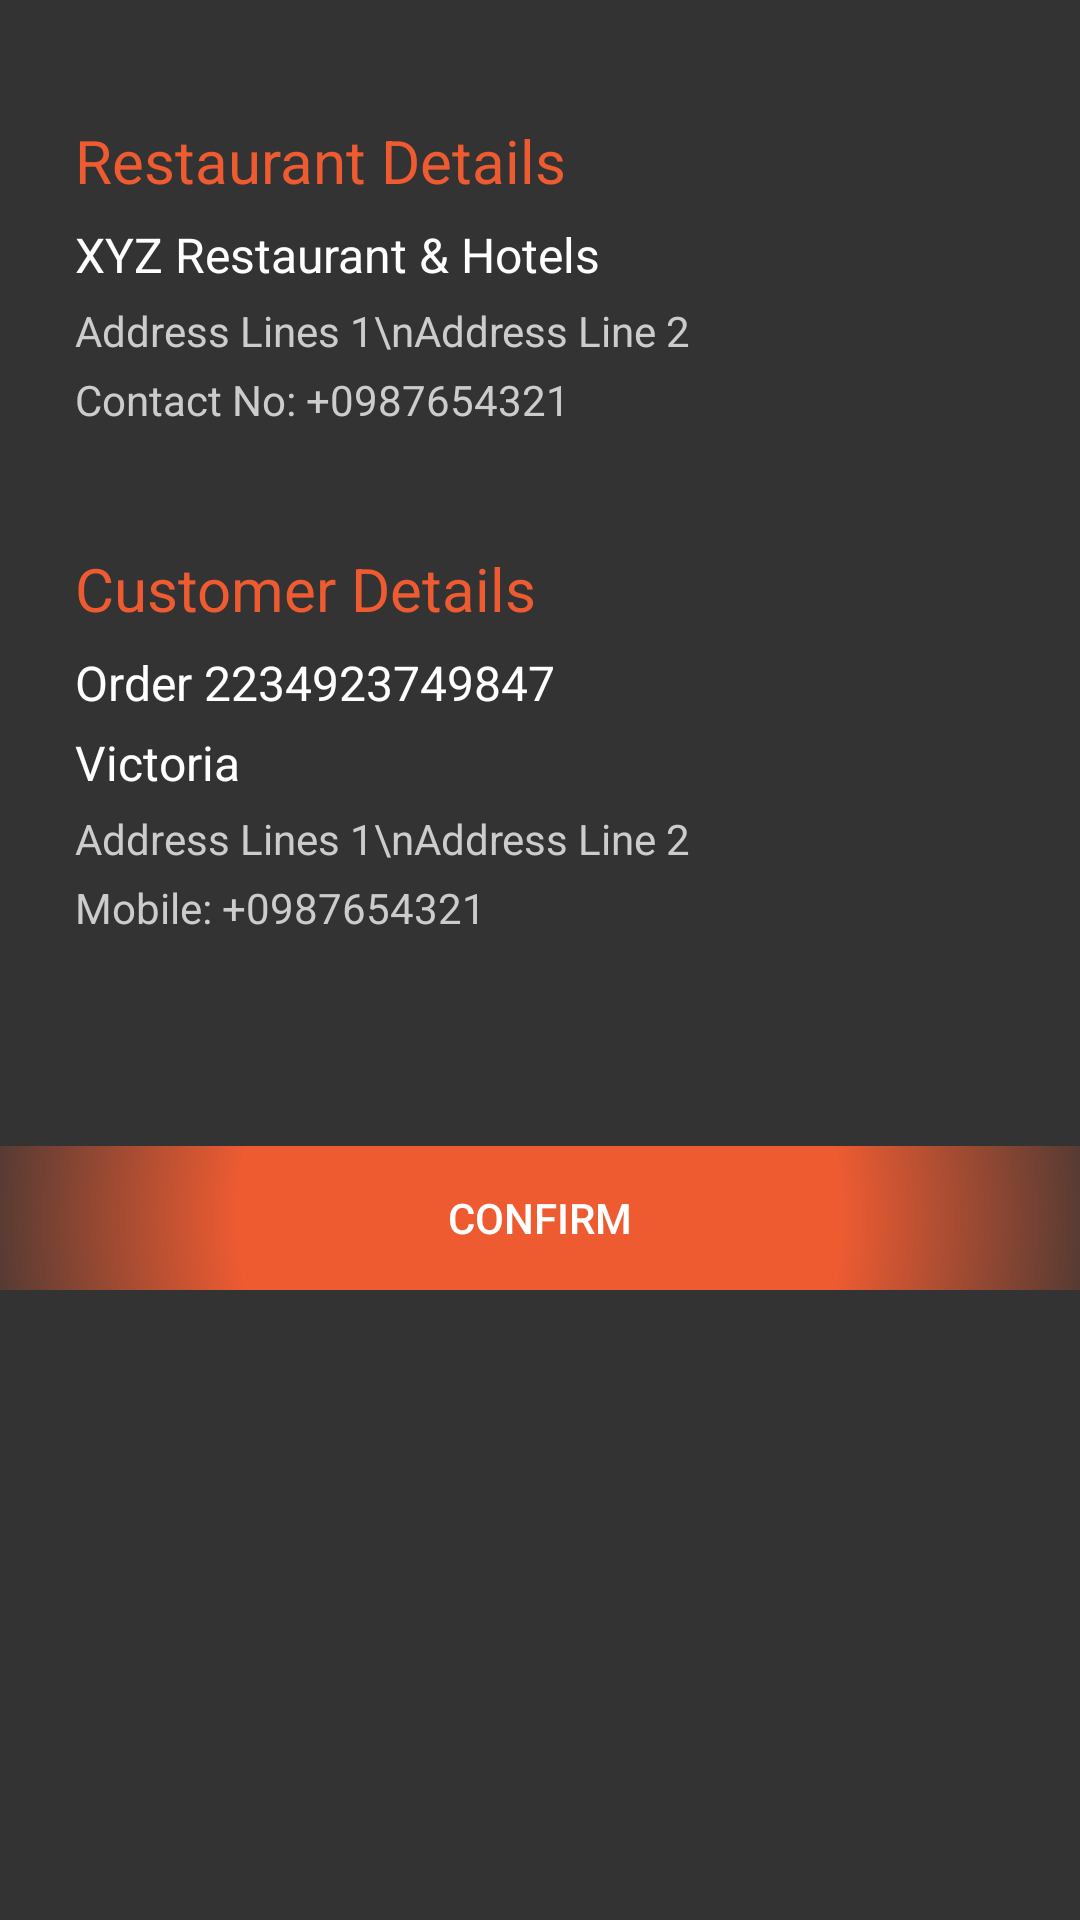

Android layout source for this screen:
<!-- AndroidManifest.xml: application theme AppTheme -->
<!-- res/layout/activity_order_detail.xml -->
<?xml version="1.0" encoding="utf-8"?>
<ScrollView xmlns:android="http://schemas.android.com/apk/res/android"
    android:layout_width="match_parent"
    android:layout_height="match_parent"
    android:background="@color/bg_dark_grad">

    <LinearLayout
        android:layout_width="match_parent"
        android:layout_height="match_parent"
        android:gravity="center"
        android:paddingTop="40dp"
        android:paddingBottom="40dp"
        android:orientation="vertical">

        <LinearLayout
            android:layout_width="match_parent"
            android:layout_height="wrap_content"
            android:paddingRight="25dp"
            android:paddingLeft="25dp"
            android:orientation="vertical">

            <TextView
                android:layout_width="match_parent"
                android:layout_height="wrap_content"
                android:text="@string/restaurant_details"
                android:textSize="20dp"
                android:textColor="@color/colorPrimary" />

            <TextView
                android:layout_marginTop="7dp"
                android:id="@+id/rest_name"
                android:layout_width="match_parent"
                android:layout_height="wrap_content"
                android:textSize="16dp"
                android:text="XYZ Restaurant &amp; Hotels"
                android:textColor="@android:color/white" />

            <TextView
                android:layout_width="match_parent"
                android:layout_height="wrap_content"
                android:id="@+id/rest_add"
                android:layout_marginTop="5dp"
                android:text="Address Lines 1\nAddress Line 2"
                android:textColor="@color/colorAccent" />

            <TextView
                android:layout_width="match_parent"
                android:layout_height="wrap_content"
                android:id="@+id/rest_mob"
                android:layout_marginTop="4dp"
                android:text="Contact No: +0987654321"
                android:textColor="@color/colorAccent" />

            <TextView
                android:layout_width="match_parent"
                android:layout_height="wrap_content"
                android:id="@+id/rest_email"
                android:text="Email: restaurant@domain.ext"
                android:textColor="@color/colorAccent"
                android:visibility="gone"/>

            <TextView
                android:layout_width="match_parent"
                android:layout_height="wrap_content"
                android:layout_marginTop="40dp"
                android:text="@string/customer_details"
                android:textSize="20dp"
                android:textColor="@color/colorPrimary" />

            <TextView
                android:layout_marginTop="7dp"
                android:id="@+id/order_id"
                android:layout_width="match_parent"
                android:layout_height="wrap_content"
                android:textSize="16dp"
                android:text="Order 2234923749847"
                android:textColor="#ffffff" />

            <TextView
                android:layout_marginTop="5dp"
                android:id="@+id/cust_name"
                android:layout_width="match_parent"
                android:layout_height="wrap_content"
                android:textSize="16dp"
                android:text="Victoria"
                android:textColor="@android:color/white" />

            <TextView
                android:layout_width="match_parent"
                android:layout_height="wrap_content"
                android:id="@+id/cust_add"
                android:layout_marginTop="5dp"
                android:text="Address Lines 1\nAddress Line 2"
                android:textColor="@color/colorAccent" />

            <TextView
                android:layout_width="match_parent"
                android:layout_height="wrap_content"
                android:id="@+id/cust_mobile"
                android:layout_marginTop="4dp"
                android:text="Mobile: +0987654321"
                android:textColor="@color/colorAccent" />

            <TextView
                android:layout_width="match_parent"
                android:layout_height="wrap_content"
                android:id="@+id/cust_email"
                android:text="Email: customer@domain.ext"
                android:textColor="@color/colorAccent"
                android:visibility="gone"/>



        </LinearLayout>

        <Button
            android:layout_width="match_parent"
            android:layout_height="wrap_content"
            android:id="@+id/btn_confirm"
            android:text="@string/confirm"
            android:layout_marginTop="70dp"
            android:textColor="@android:color/white"
            android:background="@drawable/gradient_strip" />
    </LinearLayout>

</ScrollView>
<!-- resources referenced by this layout -->
<resources>
  <color name="bg_dark_grad">#333333</color>
  <color name="colorAccent">#cccccc</color>
  <color name="colorPrimary">#EE5B31</color>
  <!-- drawable gradient_strip (drawable) -->
  <?xml version="1.0" encoding="utf-8"?>
  <shape xmlns:android="http://schemas.android.com/apk/res/android"
      android:shape="rectangle" >
  
      <gradient
          android:centerColor="@color/colorPrimary"
          android:endColor="@android:color/transparent"
          android:gradientRadius="200dp"
          android:startColor="@color/colorPrimary"
          android:type="radial" >
      </gradient>
  
  </shape>
  <string name="confirm">Confirm</string>
  <string name="customer_details">Customer Details</string>
  <string name="restaurant_details">Restaurant Details</string>
  <style name="AppTheme" parent="Theme.AppCompat.Light.DarkActionBar">
          
          <item name="colorPrimary">@color/colorPrimary</item>
          <item name="colorPrimaryDark">@color/colorPrimaryDark</item>
          <item name="colorAccent">@color/colorAccent</item>
      </style>
  <color name="colorPrimaryDark">#000000</color>
</resources>
